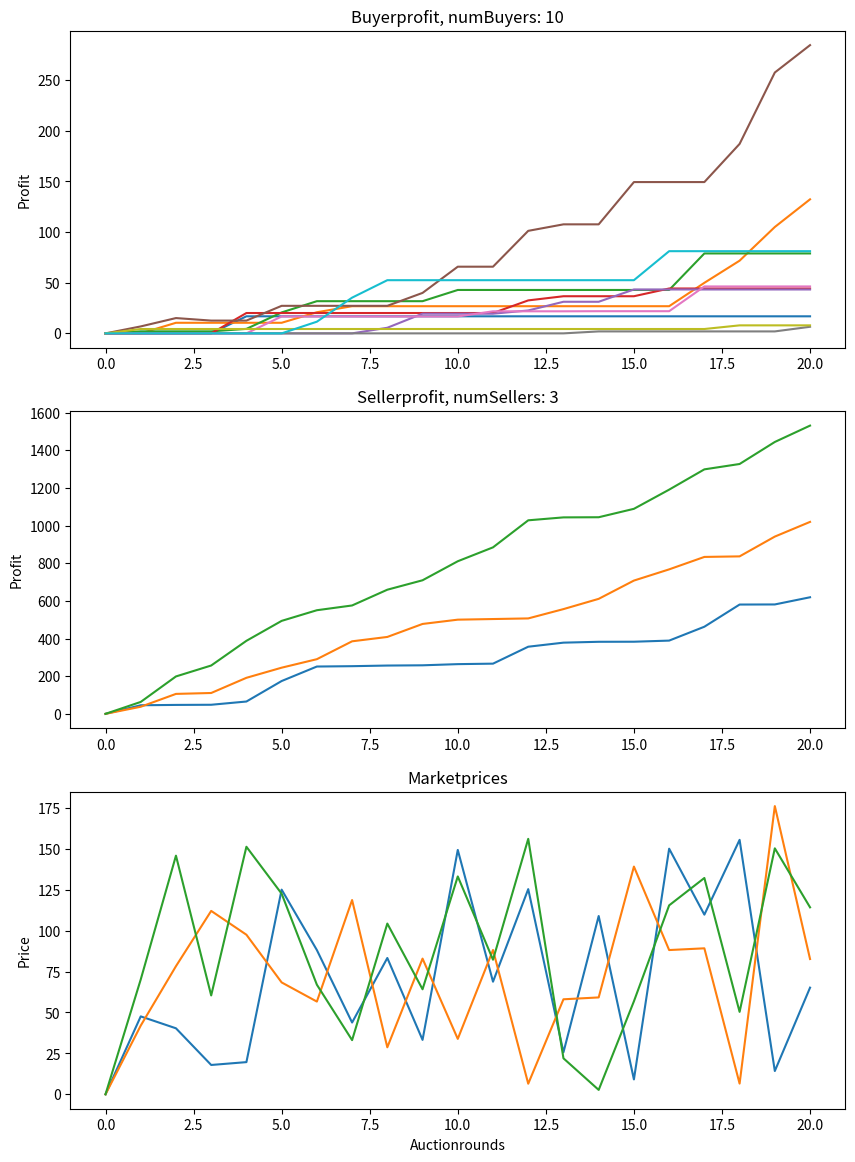

Here is the Python script that generated this plot:
import numpy as np
import matplotlib.pyplot as plt
# import tqdm


def auctionItemsImpure(itemStartingprice, biddingFactorAlpha, penalty=0.05):
    """A round of auctions

    It needs to return after every iteration (round) the values needed
    to return or are persisted between rounds as they are fed in back
    into the function.

    Parameters:
    itemStartingprice -- array of itemprices for every seller
    biddingFactorAlpha --

    Returns:
    (new starting price, new bidding factors,
     total buyer profit, total seller profit, market history)

    """
    auctionRounds = []
    bids = biddingFactorAlpha * itemStartingprice
    # NOTE auctions take place one item at a time
    winners = []
    for i, item in enumerate(itemStartingprice):
        # print(f'Startingprice: {item}')
        # look at old bids and adapt bids with formula 4
        for winnerInd, marketPrice, winningBid in auctionRounds:
            bids[winnerInd, i] = max(bids[winnerInd, i], item + (marketPrice - winningBid) + winningBid*penalty)
        # print(f'bids: {bids[:, i]}')
        marketPrice = computeMarketPrice(bids, i)
        sortedBids = sorted(bids[:, i][bids[:, i] < marketPrice])
        winner = sortedBids[-1]
        winnerInd = np.where(bids[:, i] == winner)[0][0]
        winners.append(winnerInd)

        # winner pays only second highest
        winnerToPay = sortedBids[-2]
        # print(f'marketPrice {winnerToPay}, Winner: {winnerInd}, Profit: {marketPrice - winnerToPay}')

        auctionRounds.append([winnerInd, marketPrice, winnerToPay])
    # after auction ends: calculate profits
    profitBuyer, profitSeller = calculateProfits(auctionRounds, len(biddingFactorAlpha), len(biddingFactorAlpha[1]), penalty)

    # print(np.array(auctionRounds)[:,1])
    return winners, profitBuyer, profitSeller, np.array(auctionRounds)[:, 1]


def auctionItemsPure(itemStartingprice, biddingFactorAlpha):
    auctionRounds = []
    bids = biddingFactorAlpha * itemStartingprice
    # NOTE auctions take place one item at a time
    winners = []
    for i, item in enumerate(itemStartingprice):
        # print(f'bids: {bids[:, i]}')
        # TODO: take the winner out of consideration for the rest of the auctionround
        bidsNonWinners = np.array([b for i, b in enumerate(bids) if i not in winners])
        # print(f'bidsNonWinners: {bidsNonWinners[:, i]}')
        marketPrice = computeMarketPrice(bidsNonWinners, i)
        sortedBids = sorted(bidsNonWinners[:, i][bidsNonWinners[:, i] < marketPrice])
        winner = sortedBids[-1]
        winnerInd = np.where(bids[:, i] == winner)[0][0]
        winners.append(winnerInd)

        # winner pays only second highest
        winnerToPay = sortedBids[-2]
        # print(f'marketPrice {winnerToPay}, Winner: {winnerInd}, Profit: {marketPrice - winnerToPay}')

        auctionRounds.append([winnerInd, marketPrice, winnerToPay])
    # after auction ends: calculate profits
    profitBuyer, profitSeller = calculateProfits(auctionRounds, len(biddingFactorAlpha), len(biddingFactorAlpha[1]), penalty)

    # print(np.array(auctionRounds)[:,1])
    return winners, profitBuyer, profitSeller, np.array(auctionRounds)[:, 1]


def calculateProfits(auctionRounds, numBuyers, numSellers, penalty):
    profitBuyer = np.zeros(numBuyers)
    profitSeller = np.zeros(numSellers)
    for seller, [winnerInd, marketPrice, winningBid] in enumerate(auctionRounds):
        if profitBuyer[winnerInd] == 0:
            profitSeller[seller] += winningBid
            profitBuyer[winnerInd] = marketPrice - winningBid
        # if buyer already auctioned another item: refund previous one
        else:
            profitSeller[seller] += winningBid
            oldWinningBid = 0
            oldSeller = 0
            for oldS, r in enumerate(auctionRounds[:seller]):
                if r[0] == winnerInd:
                    oldWinningBid = r[2]
                    oldSeller = oldS
            fee = oldWinningBid*penalty
            profitBuyer[winnerInd] = marketPrice - winningBid - fee
            profitSeller[oldSeller] += fee - oldWinningBid
    return profitBuyer, profitSeller


def updateBiddingFactorImpure(biddingFactor, winnerIDs, sellerIDs, lowerDelta, higherDelta):
    """Standard bidding strategy update

    After each auction over item m offered by seller k where
    buyer n participated the value of the bidding factor is updated
    (standard bidding strategy)
    After each auction over item m offered by seller k where buyer n
    participated value of the bidding factor is updated:
    where ∆ n – a bid decrease factor of buyer n (∆ n ≤ 1), and ∆ n – is a bid increase factor of buyer n (∆ n ≥ 1). The bid
    factors are set per buyer once per simulation. This way the bids of the buyer n are going to adapt to results of
    auctions organized by seller k for a particular item m.

    # NOTE: in "pure" auctions update only if buyer has not won yet
    # --> (because if a buyer has won he does not bid anymore)
    """
    # Update winner and all other "losers"
    for winner, seller in enumerate(sellerIDs):
        print('seller ', seller)
        print('winner ', winnerIDs[winner])
        print('other ', winnerIDs[:winner-1]+winnerIDs[winner:])
        biddingFactor[winnerIDs[winner], seller] *= lowerDelta[winnerIDs[winner]]
        # TODO: DOES NOT UPDATE ALL YET
        # for i, buyer in enumerate(biddingFactor[:, seller]):
        #     # print(i, winner)
        #     if i != winner:
        #         biddingFactor[i, seller] *= higherDelta[i]
        # biddingFactor[winnerIDs[:winner]+winnerIDs[winner+1:], seller] *= higherDelta[~winnerIDs[winner]]
        biddingFactor[~winnerIDs[winner], seller] *= higherDelta[~winnerIDs[winner]]

    return biddingFactor


def updateBiddingFactorPure(biddingFactor, winnerIDs, sellerIDs, lowerDelta, higherDelta):
    # if won: update and update all others who have not won yet
    for winner, seller in enumerate(sellerIDs):
        currentWinner = winnerIDs[winner]
        # update winner
        biddingFactor[currentWinner, seller] *= lowerDelta[currentWinner]
        # update all who have not won yet
        print(f'currentWinner: {currentWinner}')
        print(f'players who have not won yet: {~currentWinner}')
        biddingFactor[(~currentWinner and winnerIDs[currentWinner:]), seller] *= \
            higherDelta[(~currentWinner and winnerIDs[currentWinner:])]

    return biddingFactor


def assignItemToSeller(S, M):
    """Every seller gets assigned a random itemtype

    There are M types of items to be auctioned. In the beginning of
    the simulation each of the sellers is randomly assigned with
    the item m element of M, which it will auction across all the rounds.
    Note that multiple sellers might sell item m of the same type.
    """
    return np.random.randint(low=0, high=M, size=S)


def computeMarketPrice(bids, i):
    """Calculate current market price.

    Once all the bids are placed, a market price is computed as
    an average of the placed bids (amount of buyers).

    Returns:
    For every item, over every seller of this item, the average value
    of the item (type).
    """
    return np.mean(bids[:, i])


def initBiddingFactor(amountBuyers, amountSellers):
    """Generate initial bidding factor

    The initial bidding factor is not generated for every round
    because it persists between rounds. The updateBiddingFactor
    function handles the updating.
    """
    # biddingfactor is 2 dimensional
    biddingFactorAlpha = np.random.uniform(low=1.0, high=1.9,
                                           size=(amountBuyers, amountSellers))
    return biddingFactorAlpha


def assignPriceToItem(sellerItems, numRounds, maxPrice):
    """Every seller assigns a price to its item"""
    itemPrices = np.random.uniform(size=(numRounds, len(sellerItems)), low=0, high=maxPrice)
    return np.round(itemPrices, decimals=2)


def rearangeArray(array, indices):
    return [array[i] for i in indices]


def restoreOriginalOrder(array, orderedInd):
    out = []
    for i in range(len(array)):
        ind = np.where(orderedInd == i)[0][0]
        out.append(array[ind])
    return out


btypes = ['default']


def auctionSimulation(M, K, N, R, Smax, penalty=0.05,
                      pure=False, biddingtype=btypes[0]):
    """Full auction simulation function

    Parameters:
    M -- The amount of types of items
    K -- The amount of sellers
    N -- The amount of buyers
    R -- The amount of bidding rounds
    Smax -- Maximum starting price
    penalty -- Penalty factor for calculating penalties when selling back
    pure -- Boolean if the auction allows selling back
    biddingtype -- Set the type of bidding factor calculation

    Returns:
    A three tuple containing
    rStats -- Statistics of market price development
    rSellerProfit -- Profits for every seller
    rBuyersProfit -- Profits for every buyer
    """
    if N < K:
        raise ValueError('Error: lawl, learn english, fgt')

    np.random.seed(1337)
    # seed 80 has a negative profit
    rMarketprices = [np.zeros(K)]
    rSellerProfit = [np.zeros(K)]
    rBuyerProfit = [np.zeros(N)]

    seller2Items = assignItemToSeller(K, M)
    valueItems = assignPriceToItem(seller2Items, R, Smax)
    lowerDelta = np.random.uniform(0.7, 1.0, size=N)
    higherDelta = np.random.uniform(1.0, 1.3, size=N)

    biddingFactorHistory = []
    biddingFactor = initBiddingFactor(N, K)
    biddingFactorHistory.append(biddingFactor)
    for auctionRound in range(R):
        # print(f'Auctionround: {auctionRound}')
        # randomize order of sold items
        auctionItemOrderInd = np.random.permutation(np.arange(K))
        auctionItemOrder = rearangeArray(valueItems[auctionRound], auctionItemOrderInd)
        # adapt to the biddingFactors to the order the items are sold
        biddingFactorOrder = np.array([rearangeArray(i, auctionItemOrderInd) for i in biddingFactor])
        if not pure:
            winners, profitsBuyer, profitsSeller, marketPrices = auctionItemsImpure(auctionItemOrder,
                                                                                    biddingFactorOrder, penalty)
            # BiddingFactors get updated for all buyers in every round
            biddingFactor = updateBiddingFactorImpure(biddingFactor, winners, auctionItemOrderInd, lowerDelta, higherDelta)
            print(winners[-1])
            print(f'new: biddingFactor: {biddingFactor}')
        else:
            # TODO: implement pure auction
            # TODO: biddingFactor changes only for those that actually lost. If a buyer won an auction the future
            # biddingfactors are not updated
            winners, profitsBuyer, profitsSeller, marketPrices = auctionItemsPure(auctionItemOrder,
                                                                                  biddingFactorOrder)
            biddingFactor = updateBiddingFactorPure(biddingFactor, winners, auctionItemOrderInd, lowerDelta, higherDelta)
            print(winners[-1])
            print(f'new: biddingFactor: {biddingFactor}')

        rMarketprices.append(marketPrices)
        rSellerProfit.append(rSellerProfit[-1]+profitsSeller)
        rBuyerProfit.append(rBuyerProfit[-1]+profitsBuyer)

        biddingFactorHistory.append(biddingFactor)
        # print(f'profitsBuyer: \n {rBuyerProfit[-1]}')
        # print(f'profitsSeller: \n {rSellerProfit[-1]}')

    fig, (ax1, ax2, ax3) = plt.subplots(3, figsize=(10, 14))
    ax1.plot(rBuyerProfit)
    ax1.set_title(f'Buyerprofit, numBuyers: {N}')
    # ax1.set_xlabel('Auctionrounds')
    ax1.set_ylabel('Profit')

    ax2.plot(rSellerProfit)
    ax2.set_title(f'Sellerprofit, numSellers: {K}')
    # ax2.set_xlabel('Auctionrounds')
    ax2.set_ylabel('Profit')

    ax3.plot(rMarketprices)
    ax3.set_title('Marketprices')
    ax3.set_xlabel('Auctionrounds')
    ax3.set_ylabel('Price')
    plt.show()


numItems = 6
numBuyers = 10
numSellers = 3
numRounds = 20
maxStartingPrice = 100
penalty = 0.05
pure = False

auctionSimulation(numItems, numSellers, numBuyers, numRounds, maxStartingPrice, penalty, pure=pure)
